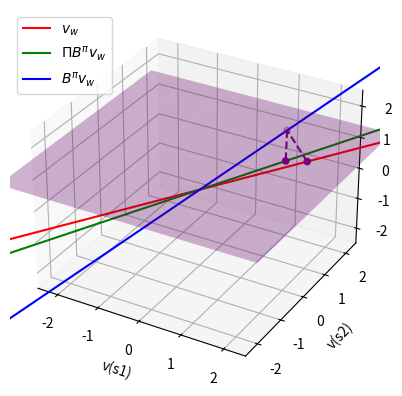

The script that saved this image:
import numpy as np
import matplotlib.pyplot as plt
from mpl_toolkits.mplot3d import Axes3D


w = np.linspace(-10,10,100)
v = np.array([2,1])

v = v[:,None] * w

# plotting v_w
# fig = plt.figure()
# ax = fig.add_subplot(111, projection='3d')
# plt.plot(v[0,:], v[1,:], w)
# plt.xlabel('v(s1)')
# plt.ylabel('v(s2)')
# ax.set_zlabel('w')
# ax.set_ylim(-20,20)
# ax.set_xlim(-20,20)
# plt.savefig('./v_w.pdf')
# plt.close()

# B^\pi v_w is simply v_w with the roles of s1 and s2 exchanged, since we have zero discounting and zero reward 
# plotting B^pi v_w
# fig = plt.figure()
# ax = fig.add_subplot(111, projection='3d')
# plt.plot(v[1,:], v[0,:], w)
# plt.xlabel('v(s1)')
# plt.ylabel('v(s2)')
# ax.set_zlabel('w')
# ax.set_ylim(-20,20)
# ax.set_xlim(-20,20)
# plt.savefig('./b_v.pdf')
# plt.close()

# computing \Pi B^\pi v_w
pi_b_v = 4/5*v
# fig = plt.figure()
# ax = fig.add_subplot(111, projection='3d')
# plt.plot(pi_b_v[0,:], pi_b_v[1,:], w)
# plt.xlabel('v(s1)')
# plt.ylabel('v(s2)')
# ax.set_ylim(-20,20)
# ax.set_xlim(-20,20)
# ax.set_zlabel('w')
# plt.savefig('./pi_b_v.pdf')
# plt.close()


# plotting all in one
fig = plt.figure()
ax = fig.add_subplot(111, projection='3d')
plt.plot(v[0,:], v[1,:], w, color='r', label=r'$v_w$')
plt.plot(pi_b_v[0,:], pi_b_v[1,:], w, color='g', label=r'$\Pi B^{\pi} v_w$')
plt.plot(v[1,:], v[0,:], w, color='b', label=r'$B^{\pi} v_w$')
plt.legend()
plt.xlabel('v(s1)')
plt.ylabel('v(s2)')
ax.set_ylim(-2.5,2.5)
ax.set_xlim(-2.5,2.5)
ax.set_zlim(-2.5, 2.5)
ax.set_zlabel('w')

X, Y = np.meshgrid(range(-3, 4), range(-3, 4))
Z = np.ones((7, 7))
ax.plot_surface(X, Y, Z, color="purple", alpha=0.3)
ax.scatter([2, 1, 4/5*2], [1, 2, 4/5], [1, 1, 1], color="purple")
#ax.scatter(4/5*2, 4/5*1, 4/5, color="black")
ax.plot([2, 1], [1, 2], [1, 1], color="purple", linestyle="dashed")
ax.plot([1, 4/5*2], [2, 4/5], [1, 1], color="purple", linestyle="dashed")
#ax.plot([4/5*2, 4/5*2], [4/5, 4/5], [1, 4/5], color="black", linestyle="dashed")
plt.savefig('./all.pdf')
plt.show()
